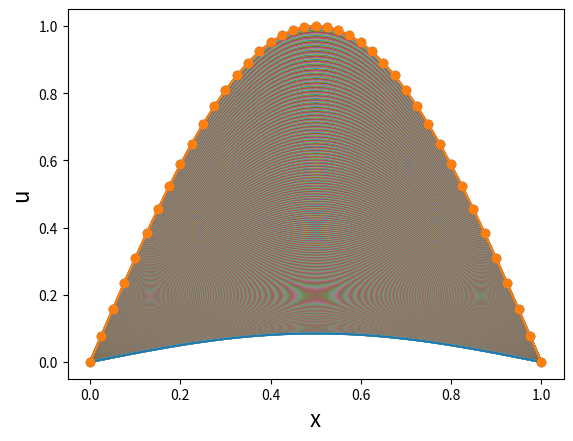
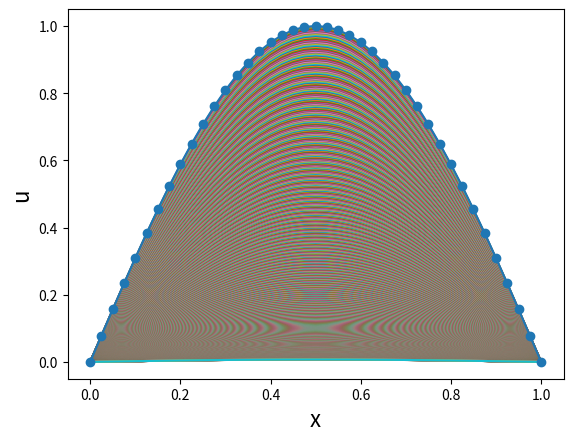
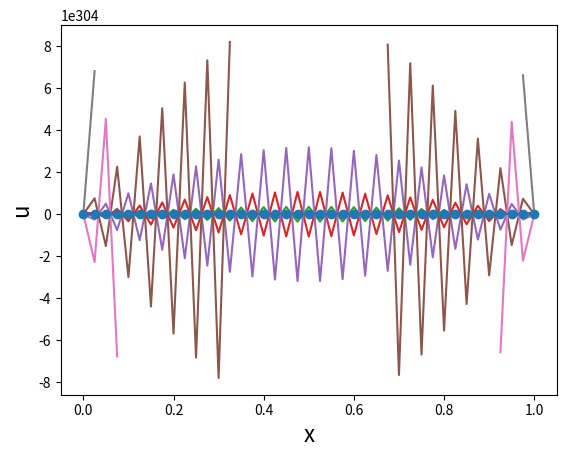
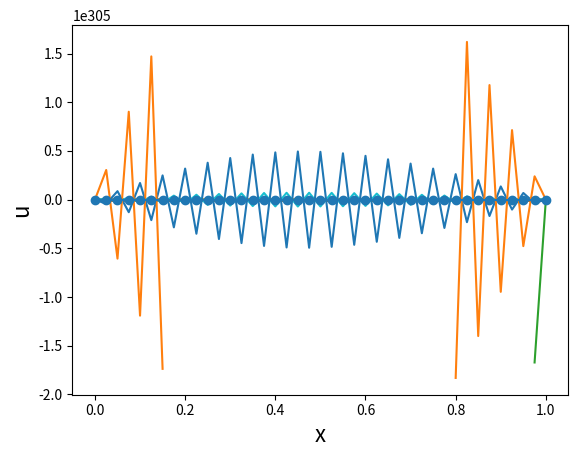
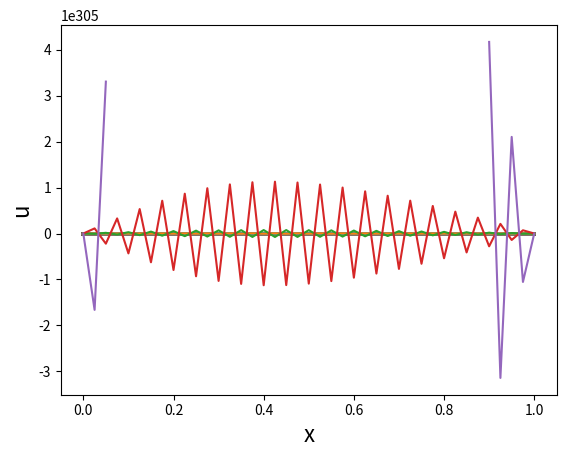

The matplotlib source for these figures, in order:
# -*- coding: utf-8 -*-
"""
Created on Tue Nov 28 17:42:08 2017

@author: 17137675
"""

import numpy as np
import matplotlib.pyplot as plt 


####################-----tau=h^2/4-----#####################
N = 40
K = N**2
h = 1/N
x = np.linspace(0, 1, N+1)
u = np.zeros([N+1]) #initialise u
t = np.zeros([K+1]) #matrix for time

u0 = np.sin(x*np.pi) #u at time t=0
plt.plot(x, u0, '-o')

u = u0
U = np.zeros([N+1, K]) #matrix for all values of u
#I = sparse.identity(N-1) #sparse identity matrix
tau = h**2/4
u_tau=np.zeros([N+1])
#B = (I+tau*A) #operator for solving du/dt = Au
B=np.zeros([N+1])

for i in range(K):
    t[i+1] = t[i]+tau
    #solving
    for j in range(1,N):
        B[j] = (u[j+1]-2*u[j]+u[j-1])/(h**2)
        
        u_tau[j]=(u[j]+B[j]*tau)
    
    #Boundary conditions u_tau[0] and u_tau[N] = 0
    u[:] = u_tau
    
    #making a 2D array of all u values
    U[:, i] = np.copy(u)

plt.figure(1)
plt.xlabel('x', fontsize = 16)
plt.ylabel('u', fontsize = 16)
plt.plot(x, U)


####################-----tau=h^2/2-----#####################
N = 40
K = N**2
h = 1/N
x = np.linspace(0, 1, N+1)
u = np.zeros([N+1]) #initialise u
t = np.zeros([K+1]) #matrix for time

u0 = np.sin(x*np.pi) #u at time t=0
plt.plot(x, u0, '-o')

u = u0
U = np.zeros([N+1, K]) #matrix for all values of u
#I = sparse.identity(N-1) #sparse identity matrix
tau = h**2/2
u_tau=np.zeros([N+1])
#B = (I+tau*A) #operator for solving du/dt = Au
B=np.zeros([N+1])

for i in range(K):
    t[i+1] = t[i]+tau
    #solving
    for j in range(1,N):
        B[j] = (u[j+1]-2*u[j]+u[j-1])/(h**2)
        
        u_tau[j]=(u[j]+B[j]*tau)
    
    #Boundary conditions u_tau[0] and u_tau[N] = 0
    u[:] = u_tau
    
    #making a 2D array of all u values
    U[:, i] = np.copy(u)

plt.figure(2)
plt.xlabel('x', fontsize = 16)
plt.ylabel('u', fontsize = 16)
plt.plot(x, U)


####################-----tau=h^2-----#####################
N = 40
K = N**2
h = 1/N
x = np.linspace(0, 1, N+1)
u = np.zeros([N+1]) #initialise u
t = np.zeros([K+1]) #matrix for time

u0 = np.sin(x*np.pi) #u at time t=0
plt.plot(x, u0, '-o')

u = u0
U = np.zeros([N+1, K]) #matrix for all values of u
#I = sparse.identity(N-1) #sparse identity matrix
tau = h**2
u_tau=np.zeros([N+1])
#B = (I+tau*A) #operator for solving du/dt = Au
B=np.zeros([N+1])

for i in range(K):
    t[i+1] = t[i]+tau
    #solving
    for j in range(1,N):
        B[j] = (u[j+1]-2*u[j]+u[j-1])/(h**2)
        
        u_tau[j]=(u[j]+B[j]*tau)
    
    #Boundary conditions u_tau[0] and u_tau[N] = 0
    u[:] = u_tau
    
    #making a 2D array of all u values
    U[:, i] = np.copy(u)

plt.figure(3)
plt.xlabel('x', fontsize = 16)
plt.ylabel('u', fontsize = 16)
plt.plot(x, U)


#####################-----tau=2h^2-----#####################
N = 40
K = N**2
h = 1/N
x = np.linspace(0, 1, N+1)
u = np.zeros([N+1]) #initialise u
t = np.zeros([K+1]) #matrix for time

u0 = np.sin(x*np.pi) #u at time t=0
plt.plot(x, u0, '-o')

u = u0
U = np.zeros([N+1, K]) #matrix for all values of u
#I = sparse.identity(N-1) #sparse identity matrix
tau = 2*h**2
u_tau=np.zeros([N+1])
#B = (I+tau*A) #operator for solving du/dt = Au
B=np.zeros([N+1])

for i in range(K):
    t[i+1] = t[i]+tau
    #solving
    for j in range(1,N):
        B[j] = (u[j+1]-2*u[j]+u[j-1])/(h**2)
        
        u_tau[j]=(u[j]+B[j]*tau)
    
    #Boundary conditions u_tau[0] and u_tau[N] = 0
    u[:] = u_tau
    
    #making a 2D array of all u values
    U[:, i] = np.copy(u)

plt.figure(4)
plt.xlabel('x', fontsize = 16)
plt.ylabel('u', fontsize = 16)
plt.plot(x, U)



####################-----tau=4h^2-----#####################
N = 40
K = N**2
h = 1/N
x = np.linspace(0, 1, N+1)
u = np.zeros([N+1]) #initialise u
t = np.zeros([K+1]) #matrix for time

u0 = np.sin(x*np.pi) #u at time t=0
plt.plot(x, u0, '-o')

u = u0
U = np.zeros([N+1, K]) #matrix for all values of u
#I = sparse.identity(N-1) #sparse identity matrix
tau = 4*h**2
u_tau=np.zeros([N+1])
#B = (I+tau*A) #operator for solving du/dt = Au
B=np.zeros([N+1])

for i in range(K):
    t[i+1] = t[i]+tau
    #solving
    for j in range(1,N):
        B[j] = (u[j+1]-2*u[j]+u[j-1])/(h**2)
        
        u_tau[j]=(u[j]+B[j]*tau)
    
    #Boundary conditions u_tau[0] and u_tau[N] = 0
    u[:] = u_tau
    
    #making a 2D array of all u values
    U[:, i] = np.copy(u)

plt.figure(5)
plt.xlabel('x', fontsize = 16)
plt.ylabel('u', fontsize = 16)
plt.plot(x, U)